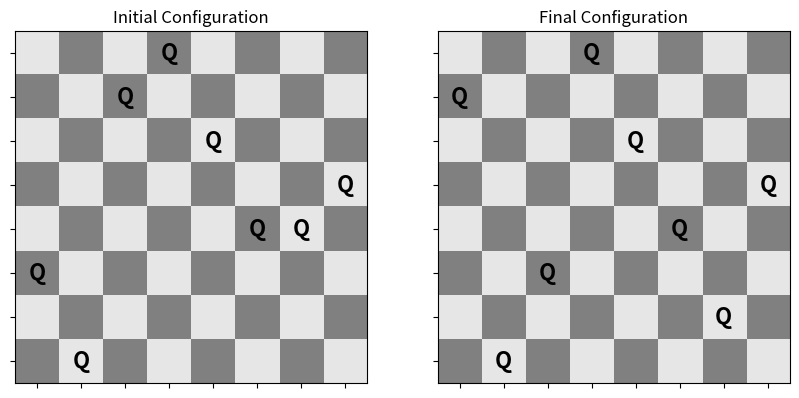

Source code (Python):
import random
import matplotlib.pyplot as plt
import numpy as np
import time

class NQPosition:
    def __init__(self, N):
        self.N = N
        # Randomly place queens such that each column contains one queen
        self.board = [random.randint(0, N - 1) for _ in range(N)]

    def value(self):
        # Calculate the number of conflicting queen pairs (same row or diagonal)
        conflicts = 0
        for i in range(self.N):
            for j in range(i + 1, self.N):
                if self.board[i] == self.board[j] or abs(self.board[i] - self.board[j]) == abs(i - j):
                    conflicts += 1
        return conflicts

    def make_move(self, move):
        # Apply a move by moving the queen in the specified column to a new row
        col, new_row = move
        self.board[col] = new_row

    def best_move(self):
        # Find the move that reduces the number of conflicts the most
        current_value = self.value()
        best_move = None
        best_value = current_value

        for col in range(self.N):
            original_row = self.board[col]
            for row in range(self.N):
                if row != original_row:
                    self.board[col] = row
                    new_value = self.value()
                    if new_value < best_value:
                        best_value = new_value
                        best_move = (col, row)
            # Restore the original row after checking all potential moves for this column
            self.board[col] = original_row

        return best_move, best_value

def hill_climbing(pos):
    # Perform hill climbing to iteratively reduce conflicts until a solution is found or no improvement is possible
    curr_value = pos.value()
    steps = 0

    while curr_value > 0:
        move, new_value = pos.best_move()
        if new_value >= curr_value:
            # No improvement, return the current board state
            return pos, curr_value, steps
        else:
            # Apply the best move and continue searching
            pos.make_move(move)
            curr_value = new_value
            steps += 1

    return pos, curr_value, steps

def random_restart_hill_climbing(n, max_attempts=50):
    """
    Execute hill climbing multiple times with random restarts if necessary.
    Measures the total time taken and visualizes the initial and final board configurations.
    """
    start_time = time.time()  # Start the clock

    for attempt in range(max_attempts):
        pos = NQPosition(n)
        initial_board = pos.board.copy()  # Save initial board for visualization
        best_pos, best_value, steps = hill_climbing(pos)

        if best_value == 0:
            # Solution found, print the result and time taken
            end_time = time.time()
            elapsed_time = end_time - start_time
            print(f"Solution found in {steps} steps on attempt {attempt + 1}")
            visualize_boards(initial_board, best_pos.board)
            print(f"Time taken: {elapsed_time:.4f} seconds")
            return best_pos

    # If no solution is found after all attempts
    end_time = time.time()
    elapsed_time = end_time - start_time
    print(f"Failed to find a solution after {max_attempts} attempts.")
    print(f"Time taken: {elapsed_time:.4f} seconds")
    return None

def visualize_boards(initial_board, final_board):
    # Visualize the chessboard with the initial and final queen placements
    N = len(initial_board)
    fig, axes = plt.subplots(1, 2, figsize=(10, 5))

    # Generate chessboard patterns
    chessboard1 = np.zeros((N, N))
    chessboard2 = np.zeros((N, N))

    for row in range(N):
        for col in range(N):
            if (row + col) % 2 == 0:
                chessboard1[row, col] = 0.9  # White square
                chessboard2[row, col] = 0.9  # White square
            else:
                chessboard1[row, col] = 0.5  # Gray square
                chessboard2[row, col] = 0.5  # Gray square

    # Plot the initial board configuration
    axes[0].imshow(chessboard1, cmap='gray', vmin=0, vmax=1)
    for col, row in enumerate(initial_board):
        axes[0].text(col, row, 'Q', ha='center', va='center', color='black', fontsize=16, fontweight='bold')
    axes[0].set_xticks(np.arange(N))
    axes[0].set_yticks(np.arange(N))
    axes[0].set_xticklabels([])
    axes[0].set_yticklabels([])
    axes[0].set_title('Initial Configuration')

    # Plot the final board configuration
    axes[1].imshow(chessboard2, cmap='gray', vmin=0, vmax=1)
    for col, row in enumerate(final_board):
        axes[1].text(col, row, 'Q', ha='center', va='center', color='black', fontsize=16, fontweight='bold')
    axes[1].set_xticks(np.arange(N))
    axes[1].set_yticks(np.arange(N))
    axes[1].set_xticklabels([])
    axes[1].set_yticklabels([])
    axes[1].set_title('Final Configuration')

    plt.show()

# Run the random restart hill climbing on a 128x128 board
random_restart_hill_climbing(8)
